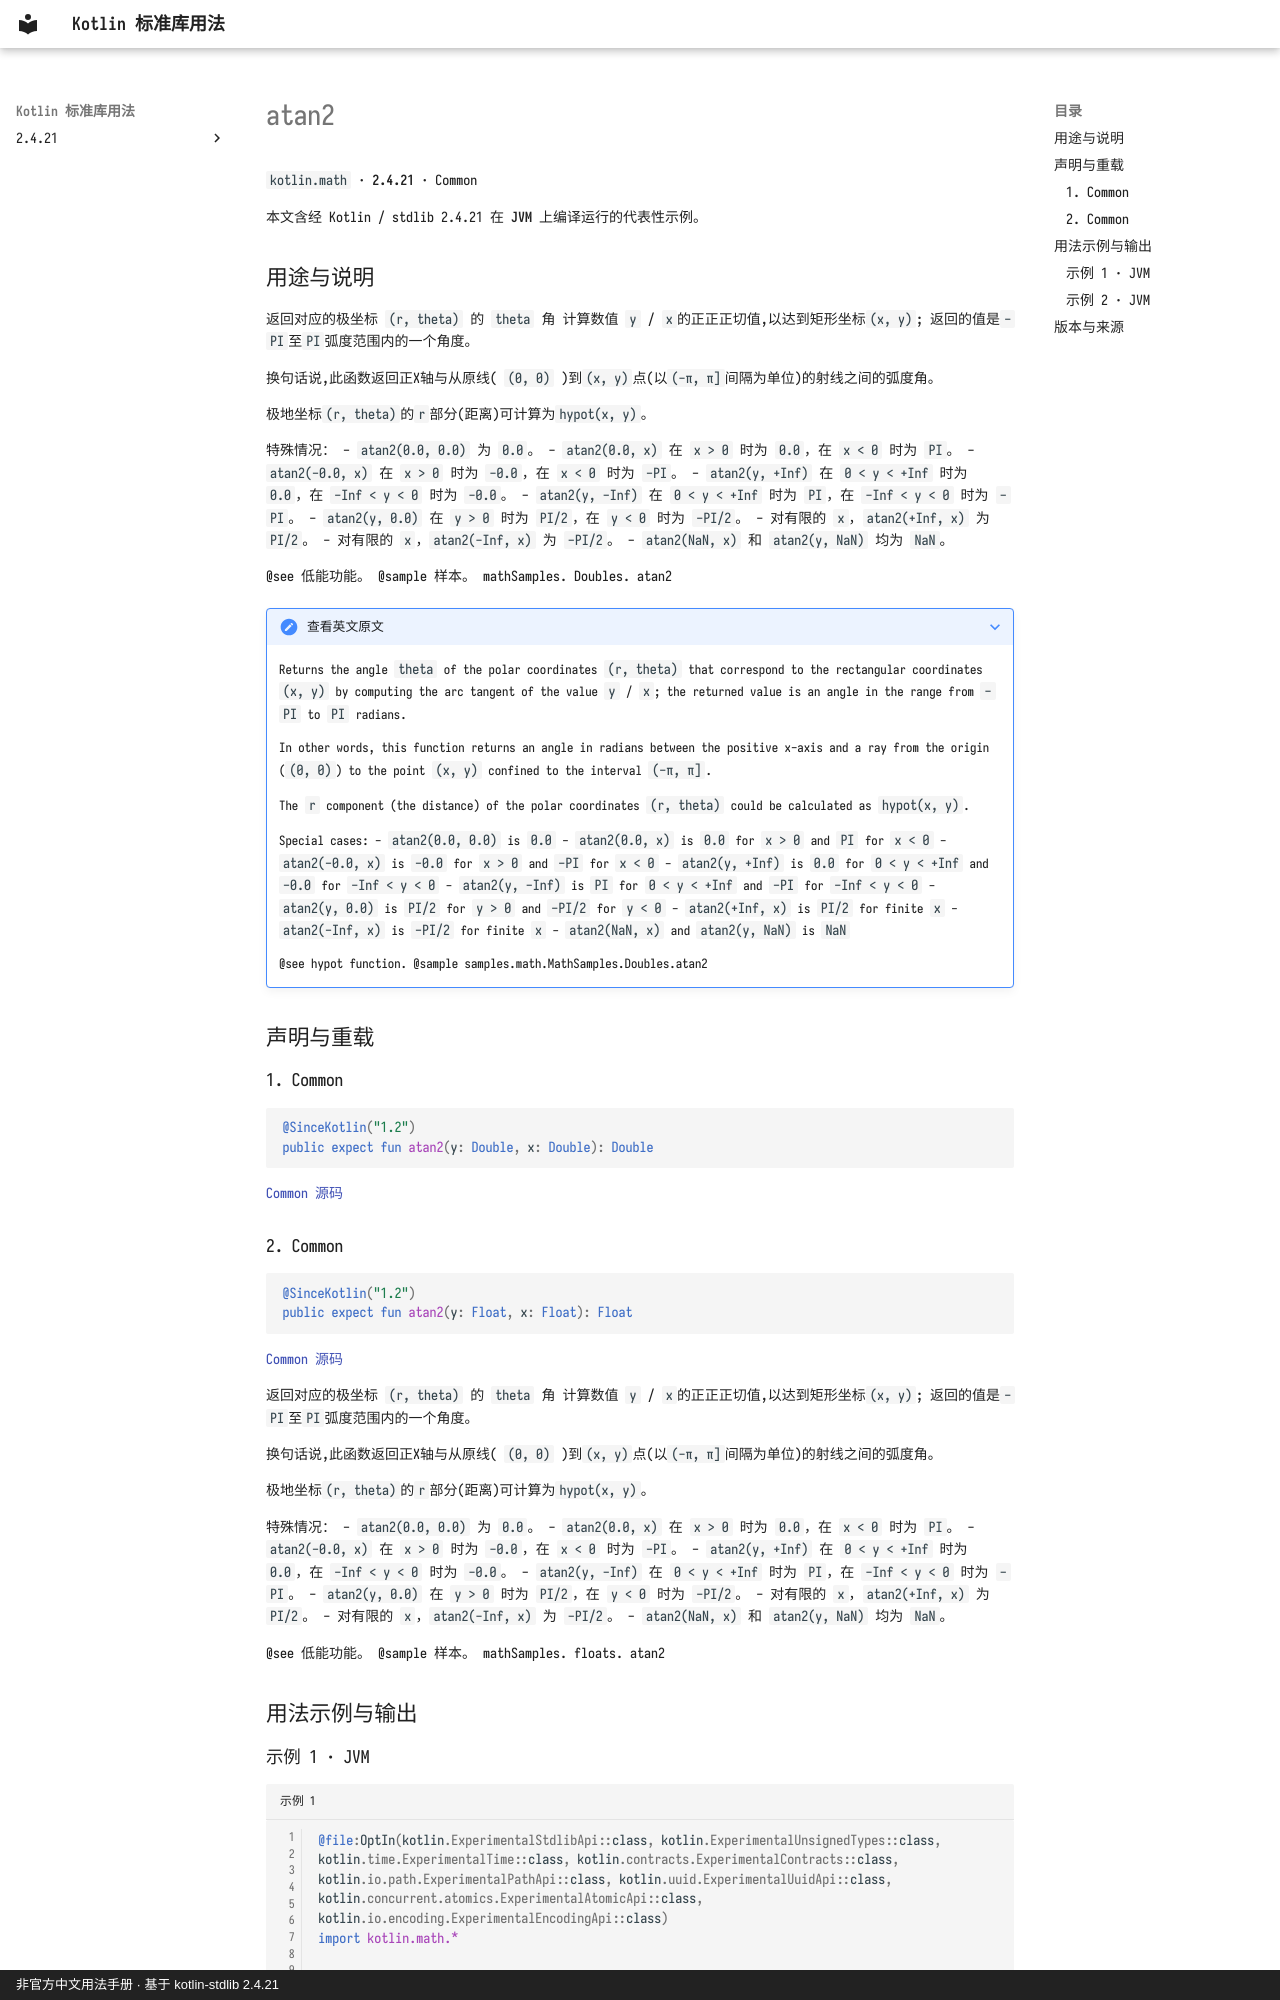

repository: oooooooko/kotlin-stdlib-docs · page: zh/api/kotlin.math/atan2--896128b6/index.html · generator: mkdocs · copyright: 非官方中文用法手册 · 基于 kotlin-stdlib 2.4.21

# atan2

`kotlin.math` · **2.4.21** · Common

本文含经 Kotlin / stdlib 2.4.21 在 **JVM** 上编译运行的代表性示例。

## 用途与说明

返回对应的极坐标 `(r, theta)` 的 `theta` 角
计算数值 `y` / `x`的正正正切值,以达到矩形坐标`(x, y)`;
返回的值是`-PI`至`PI`弧度范围内的一个角度。

换句话说,此函数返回正X轴与从原线( `(0, 0)` )到`(x, y)`点(以`(-π, π]`间隔为单位)的射线之间的弧度角。

极地坐标`(r, theta)`的`r`部分(距离)可计算为`hypot(x, y)`。

特殊情况：
  - `atan2(0.0, 0.0)` 为 `0.0`。
  - `atan2(0.0, x)` 在 `x > 0` 时为 `0.0`，在 `x < 0` 时为 `PI`。
  - `atan2(-0.0, x)` 在 `x > 0` 时为 `-0.0`，在 `x < 0` 时为 `-PI`。
  - `atan2(y, +Inf)` 在 `0 < y < +Inf` 时为 `0.0`，在 `-Inf < y < 0` 时为 `-0.0`。
  - `atan2(y, -Inf)` 在 `0 < y < +Inf` 时为 `PI`，在 `-Inf < y < 0` 时为 `-PI`。
  - `atan2(y, 0.0)` 在 `y > 0` 时为 `PI/2`，在 `y < 0` 时为 `-PI/2`。
  - 对有限的 `x`，`atan2(+Inf, x)` 为 `PI/2`。
  - 对有限的 `x`，`atan2(-Inf, x)` 为 `-PI/2`。
  - `atan2(NaN, x)` 和 `atan2(y, NaN)` 均为 `NaN`。

@see 低能功能。 @sample 样本。 mathSamples. Doubles. atan2

??? note "查看英文原文"

    Returns the angle `theta` of the polar coordinates `(r, theta)` that correspond
    to the rectangular coordinates `(x, y)` by computing the arc tangent of the value `y` / `x`;
    the returned value is an angle in the range from `-PI` to `PI` radians.
    
    In other words, this function returns an angle in radians between the positive x-axis and
    a ray from the origin (`(0, 0)`) to the point `(x, y)` confined to the interval `(-π, π]`.
    
    The `r` component (the distance) of the polar coordinates `(r, theta)` could be calculated as `hypot(x, y)`.
    
    Special cases:
      - `atan2(0.0, 0.0)` is `0.0`
      - `atan2(0.0, x)` is  `0.0` for `x > 0` and `PI` for `x < 0`
      - `atan2(-0.0, x)` is `-0.0` for `x > 0` and `-PI` for `x < 0`
      - `atan2(y, +Inf)` is `0.0` for `0 < y < +Inf` and `-0.0` for `-Inf < y < 0`
      - `atan2(y, -Inf)` is `PI` for `0 < y < +Inf` and `-PI` for `-Inf < y < 0`
      - `atan2(y, 0.0)` is `PI/2` for `y > 0` and `-PI/2` for `y < 0`
      - `atan2(+Inf, x)` is `PI/2` for finite `x`
      - `atan2(-Inf, x)` is `-PI/2` for finite `x`
      - `atan2(NaN, x)` and `atan2(y, NaN)` is `NaN`
    
    @see hypot function.
    @sample samples.math.MathSamples.Doubles.atan2

## 声明与重载

### 1. Common

```kotlin
@SinceKotlin("1.2")
public expect fun atan2(y: Double, x: Double): Double
```

[Common 源码](https://github.com/JetBrains/kotlin/blob/v2.4.21/libraries/stdlib/common/src/kotlin/MathH.kt#L94)
